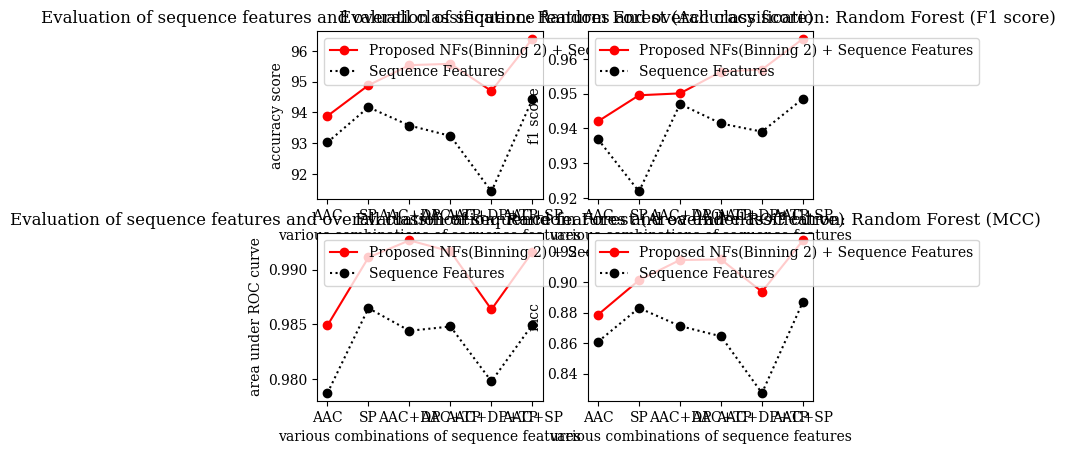

The matplotlib source for this figure:
import matplotlib.pylab as plt

plt.rc('font', family='serif')

plt.subplot(2, 2, 1)
# Accuracy
classifier = 'Random Forest'
metric = 'Accuracy score'
xlabel = 'various combinations of sequence features'
ylabel = 'accuracy score'
title = 'Evaluation of sequence features and overall classification: ' + classifier + ' (' + metric + ') '

orderingList = ['AAC', 'SP', 'AAC+DP', 'AAC+TP', 'AAC+DP+TP', 'AAC+SP']
netseqVal = [0.9388369678, 0.9488317757, 0.955352198, 0.955804344, 0.9469647802, 0.96394081]
netseqVal = [i*100 for i in netseqVal]
seqVal = [0.9302612482, 0.9416817852, 0.9357265965, 0.9323521408, 0.9142857143, 0.9442857143]
seqVal = [i*100 for i in seqVal]
plt.plot(orderingList, netseqVal, color='r', marker='o', label='Proposed NFs(Binning 2) + Sequence Features')
plt.plot(orderingList, seqVal, linestyle=':', color='k', marker='o', label='Sequence Features')
plt.xlabel(xlabel)
plt.ylabel(ylabel)
plt.title(title)
plt.legend(loc='upper left')

plt.subplot(2, 2, 2)
# F1
classifier = 'Random Forest'
metric = 'F1 score'
xlabel = 'various combinations of sequence features'
ylabel = 'f1 score'
title = 'Evaluation of sequence features and overall classification: ' + classifier + ' (' + metric + ') '

orderingList = ['AAC', 'SP', 'AAC+DP', 'AAC+TP', 'AAC+DP+TP', 'AAC+SP']
netseqVal = [0.9420337134, 0.9495244536, 0.95006407, 0.9563122351, 0.956924104, 0.9657638839]
seqVal = [0.9368837871, 0.9218681499, 0.9470082711, 0.9414097294, 0.9390652009, 0.9485486407]
plt.plot(orderingList, netseqVal, color='r', marker='o', label='Proposed NFs(Binning 2) + Sequence Features')
plt.plot(orderingList, seqVal, linestyle=':', color='k', marker='o', label='Sequence Features')
plt.xlabel(xlabel)
plt.ylabel(ylabel)
plt.title(title)
plt.legend(loc='upper left')


plt.subplot(2, 2, 3)
# AUC
classifier = 'Random Forest'
metric = 'Area under ROC curve'
xlabel = 'various combinations of sequence features'
ylabel = 'area under ROC curve'
title = 'Evaluation of sequence features and overall classification: ' + classifier + ' (' + metric + ') '

orderingList = ['AAC', 'SP', 'AAC+DP', 'AAC+TP', 'AAC+DP+TP', 'AAC+SP']
netseqVal = [0.9849081216, 0.9911271174, 0.9926905626, 0.9916780853, 0.986367657, 0.991625608]
seqVal = [0.9787189193, 0.9864887473, 0.9844174156, 0.9848109619, 0.9797880138, 0.9849757237]
plt.plot(orderingList, netseqVal, color='r', marker='o', label='Proposed NFs(Binning 2) + Sequence Features')
plt.plot(orderingList, seqVal, linestyle=':', color='k', marker='o', label='Sequence Features')
plt.xlabel(xlabel)
plt.ylabel(ylabel)
plt.title(title)
plt.legend(loc='upper left')

plt.subplot(2, 2, 4)
# MCC
classifier = 'Random Forest'
metric = 'MCC'
xlabel = 'various combinations of sequence features'
ylabel = 'mcc'
title = 'Evaluation of sequence features and overall classification: ' + classifier + ' (' + metric + ') '

orderingList = ['AAC', 'SP', 'AAC+DP', 'AAC+TP', 'AAC+DP+TP', 'AAC+SP']
netseqVal = [0.8786753033, 0.9013037644, 0.9146080789, 0.914951676, 0.8937883996, 0.9275052766]
seqVal = [0.8609291636, 0.8831131305, 0.8712361777, 0.8644961553, 0.8272037535, 0.8871363562]
plt.plot(orderingList, netseqVal, color='r', marker='o', label='Proposed NFs(Binning 2) + Sequence Features')
plt.plot(orderingList, seqVal, linestyle=':', color='k', marker='o', label='Sequence Features')
plt.xlabel(xlabel)
plt.ylabel(ylabel)
plt.title(title)
plt.legend(loc='upper left')
plt.show()